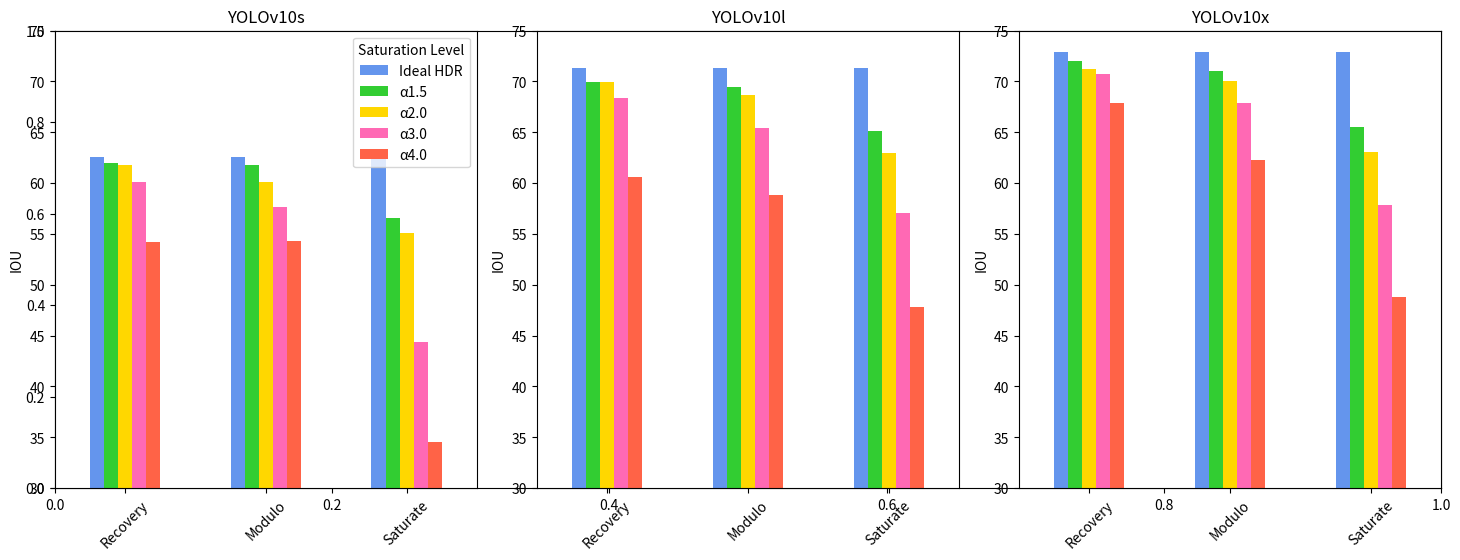
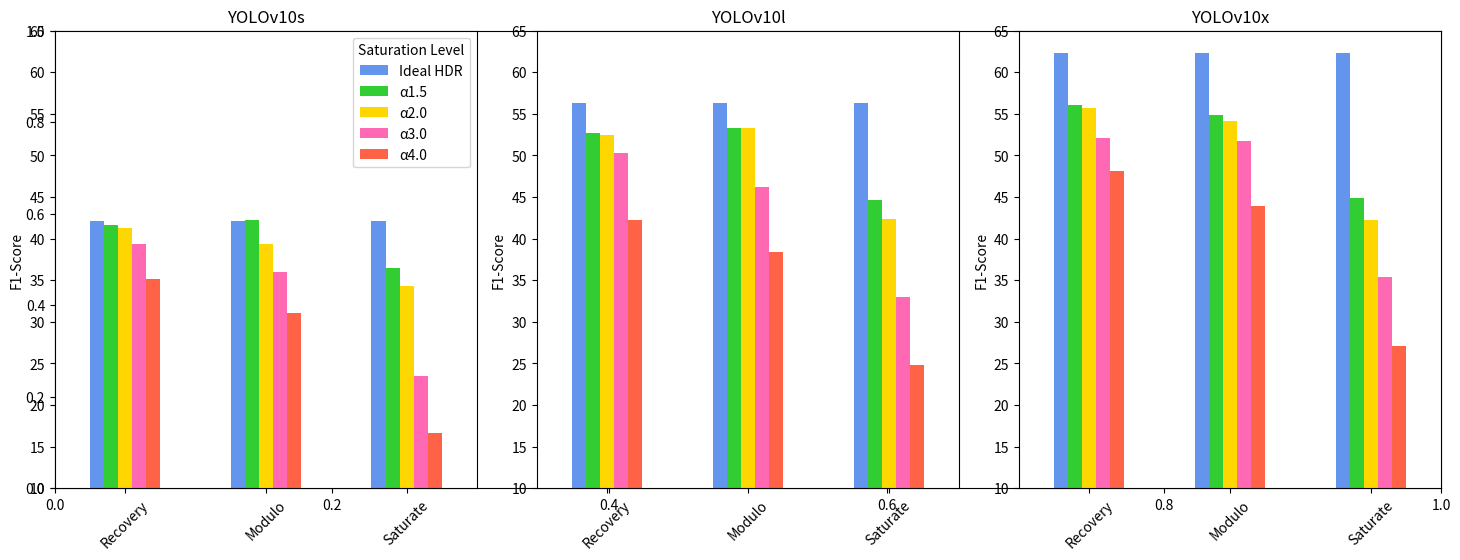
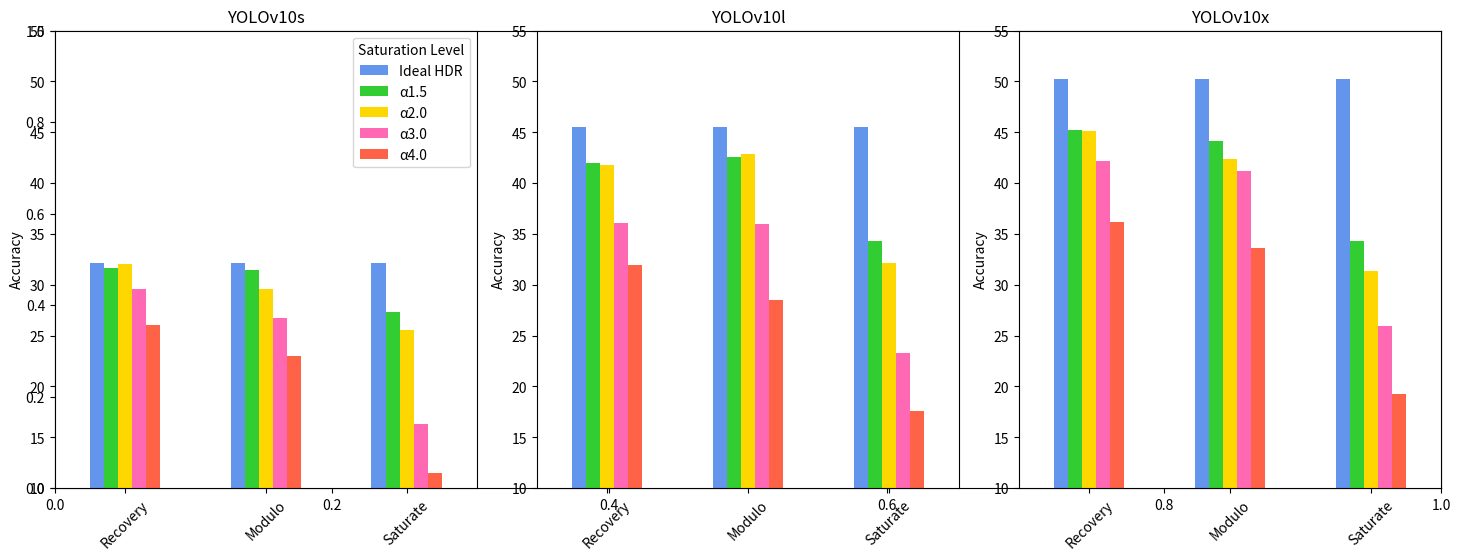

Python code for these plots, in order:


import pandas as pd
import matplotlib.pyplot as plt

# Updated data for IOU as provided by the user
updated_data_iou = {
    'Model': ['YOLOv10s', 'YOLOv10s', 'YOLOv10s', 'YOLOv10l', 'YOLOv10l', 'YOLOv10l', 'YOLOv10x', 'YOLOv10x', 'YOLOv10x'],
    'Type': ['Saturate', 'Modulo', 'Recovery', 'Saturate', 'Modulo', 'Recovery', 'Saturate', 'Modulo', 'Recovery'],
    'α1.5': [56.6, 61.8, 62.0, 65.1, 69.4, 69.9, 65.5, 71.0, 72.0],
    'α2.0': [55.1, 60.1, 61.8, 63.0, 68.7, 69.9, 63.1, 70.0, 71.2],
    'α3.0': [44.4, 57.6, 60.1, 57.1, 65.4, 68.4, 57.8, 67.9, 70.7],
    'α4.0': [34.5, 54.3, 54.2, 47.8, 58.8, 60.6, 48.8, 62.3, 67.9],
    'Ideal HDR': [62.6, 62.6, 62.6, 71.3, 71.3, 71.3, 72.9, 72.9, 72.9]
}

# Define the order of models
models_order = ['YOLOv10s', 'YOLOv10l', 'YOLOv10x']

# Convert to DataFrame
df_updated_iou = pd.DataFrame(updated_data_iou)

# Melt the DataFrame for easier plotting
df_updated_iou_melted = df_updated_iou.melt(id_vars=['Model', 'Type'], var_name='Saturation Level', value_name='Performance')

# Define the updated vibrant colors, including Ideal HDR
vibrant_colors_custom = {
    'Ideal HDR': '#6495ED',  # Cornflower Blue for Ideal HDR
    'α1.5': '#32CD32',  # Green
    'α2.0': '#FFD700',  # Yellow
    'α3.0': '#FF69B4',  # Pink
    'α4.0': '#FF6347',  # Red
}

# Define the order of types
order = ['Ideal HDR', 'Recovery', 'Modulo', 'Saturate']

# Plotting with vibrant colors for updated IOU data and only one legend
fig, ax = plt.subplots(figsize=(15, 6))

# Bar plot with vibrant colors for updated IOU data
for i, model in enumerate(models_order):
    ax = plt.subplot(1, 3, i + 1)
    group = df_updated_iou_melted[df_updated_iou_melted['Model'] == model]
    group_pivot = group.pivot(index='Type', columns='Saturation Level', values='Performance')
    group_pivot = group_pivot.reindex(order[1:])  # Skip Ideal HDR for x-axis
    
    colors = [vibrant_colors_custom[col] for col in group_pivot.columns]
    group_pivot.plot(kind='bar', ax=ax, color=colors)
    
    ax.set_title(model)
    ax.set_ylabel('IOU')
    ax.set_xlabel('')
    ax.set_ylim(30, 75)
    ax.set_xticks(range(len(group_pivot.index)))
    ax.set_xticklabels(group_pivot.index, rotation=45)
    if i == 0:
        ax.legend(title='Saturation Level')
    else:
        ax.get_legend().remove()
    ax.set_yticks(range(30, 76, 5))

plt.tight_layout()
plt.show()



import pandas as pd
import matplotlib.pyplot as plt

# Updated data for F1-Score as provided by the user
updated_data_f1 = {
    'Model': ['YOLOv10s', 'YOLOv10s', 'YOLOv10s', 'YOLOv10l', 'YOLOv10l', 'YOLOv10l', 'YOLOv10x', 'YOLOv10x', 'YOLOv10x'],
    'Type': ['Saturate', 'Modulo', 'Recovery', 'Saturate', 'Modulo', 'Recovery', 'Saturate', 'Modulo', 'Recovery'],
    'α1.5': [36.5, 42.2, 41.6, 44.6, 53.3, 52.7, 44.9, 54.8, 56.1],
    'α2.0': [34.3, 39.3, 41.3, 42.3, 53.3, 52.5, 42.2, 54.1, 55.7],
    'α3.0': [23.5, 36.0, 39.3, 33.0, 46.2, 50.3, 35.4, 51.7, 52.1],
    'α4.0': [16.6, 31.1, 35.1, 24.8, 38.4, 42.2, 27.1, 43.9, 48.1],
    'Ideal HDR': [42.1, 42.1, 42.1, 56.3, 56.3, 56.3, 62.3, 62.3, 62.3]
}

# Convert to DataFrame
df_updated_f1 = pd.DataFrame(updated_data_f1)

# Melt the DataFrame for easier plotting
df_updated_f1_melted = df_updated_f1.melt(id_vars=['Model', 'Type'], var_name='Saturation Level', value_name='Performance')

# Define the updated vibrant colors, including Ideal HDR
vibrant_colors_custom = {
    'Ideal HDR': '#6495ED',  # Cornflower Blue for Ideal HDR
    'α1.5': '#32CD32',  # Green
    'α2.0': '#FFD700',  # Yellow
    'α3.0': '#FF69B4',  # Pink
    'α4.0': '#FF6347',  # Red
}

# Define the order of models and types
models_order = ['YOLOv10s', 'YOLOv10l', 'YOLOv10x']
order = ['Ideal HDR', 'Recovery', 'Modulo', 'Saturate']

# Plotting with vibrant colors for updated F1-Score data and only one legend
fig, ax = plt.subplots(figsize=(15, 6))

# Bar plot with vibrant colors for updated F1-Score data
for i, model in enumerate(models_order):
    ax = plt.subplot(1, 3, i + 1)
    group = df_updated_f1_melted[df_updated_f1_melted['Model'] == model]
    group_pivot = group.pivot(index='Type', columns='Saturation Level', values='Performance')
    group_pivot = group_pivot.reindex(order[1:])  # Skip Ideal HDR for x-axis
    
    colors = [vibrant_colors_custom[col] for col in group_pivot.columns]
    group_pivot.plot(kind='bar', ax=ax, color=colors)
    
    ax.set_title(model)
    ax.set_ylabel('F1-Score')
    ax.set_xlabel('')
    ax.set_ylim(10, 65)
    ax.set_xticks(range(len(group_pivot.index)))
    ax.set_xticklabels(group_pivot.index, rotation=45)
    if i == 0:
        ax.legend(title='Saturation Level')
    else:
        ax.get_legend().remove()
    ax.set_yticks(range(10, 66, 5))

plt.tight_layout()
plt.show()





import pandas as pd
import matplotlib.pyplot as plt

# Updated data for Accuracy as provided by the user
updated_data_accuracy = {
    'Model': ['YOLOv10s', 'YOLOv10s', 'YOLOv10s', 'YOLOv10l', 'YOLOv10l', 'YOLOv10l', 'YOLOv10x', 'YOLOv10x', 'YOLOv10x'],
    'Type': ['Saturate', 'Modulo', 'Recovery', 'Saturate', 'Modulo', 'Recovery', 'Saturate', 'Modulo', 'Recovery'],
    'α1.5': [27.3, 31.5, 31.6, 34.3, 42.6, 42.0, 34.3, 44.1, 45.2],
    'α2.0': [25.6, 29.6, 32.0, 32.1, 42.9, 41.8, 31.4, 42.4, 45.1],
    'α3.0': [16.3, 26.7, 29.6, 23.3, 36.0, 36.1, 25.9, 41.2, 42.2],
    'α4.0': [11.5, 23.0, 26.0, 17.6, 28.5, 31.9, 19.3, 33.6, 36.2],
    'Ideal HDR': [32.1, 32.1, 32.1, 45.5, 45.5, 45.5, 50.2, 50.2, 50.2]
}

# Convert to DataFrame
df_updated_accuracy = pd.DataFrame(updated_data_accuracy)

# Melt the DataFrame for easier plotting
df_updated_accuracy_melted = df_updated_accuracy.melt(id_vars=['Model', 'Type'], var_name='Saturation Level', value_name='Performance')

# Define the updated vibrant colors, including Ideal HDR
vibrant_colors_custom = {
    'Ideal HDR': '#6495ED',  # Cornflower Blue for Ideal HDR
    'α1.5': '#32CD32',  # Green
    'α2.0': '#FFD700',  # Yellow
    'α3.0': '#FF69B4',  # Pink
    'α4.0': '#FF6347',  # Red
}

# Define the order of models and types
models_order = ['YOLOv10s', 'YOLOv10l', 'YOLOv10x']
order = ['Ideal HDR', 'Recovery', 'Modulo', 'Saturate']

# Plotting with vibrant colors for updated Accuracy data and only one legend
fig, ax = plt.subplots(figsize=(15, 6))

# Bar plot with vibrant colors for updated Accuracy data
for i, model in enumerate(models_order):
    ax = plt.subplot(1, 3, i + 1)
    group = df_updated_accuracy_melted[df_updated_accuracy_melted['Model'] == model]
    group_pivot = group.pivot(index='Type', columns='Saturation Level', values='Performance')
    group_pivot = group_pivot.reindex(order[1:])  # Skip Ideal HDR for x-axis
    
    colors = [vibrant_colors_custom[col] for col in group_pivot.columns]
    group_pivot.plot(kind='bar', ax=ax, color=colors)
    
    ax.set_title(model)
    ax.set_ylabel('Accuracy')
    ax.set_xlabel('')
    ax.set_ylim(10, 55)
    ax.set_xticks(range(len(group_pivot.index)))
    ax.set_xticklabels(group_pivot.index, rotation=45)
    if i == 0:
        ax.legend(title='Saturation Level')
    else:
        ax.get_legend().remove()
    ax.set_yticks(range(10, 56, 5))

plt.tight_layout()
plt.show()


